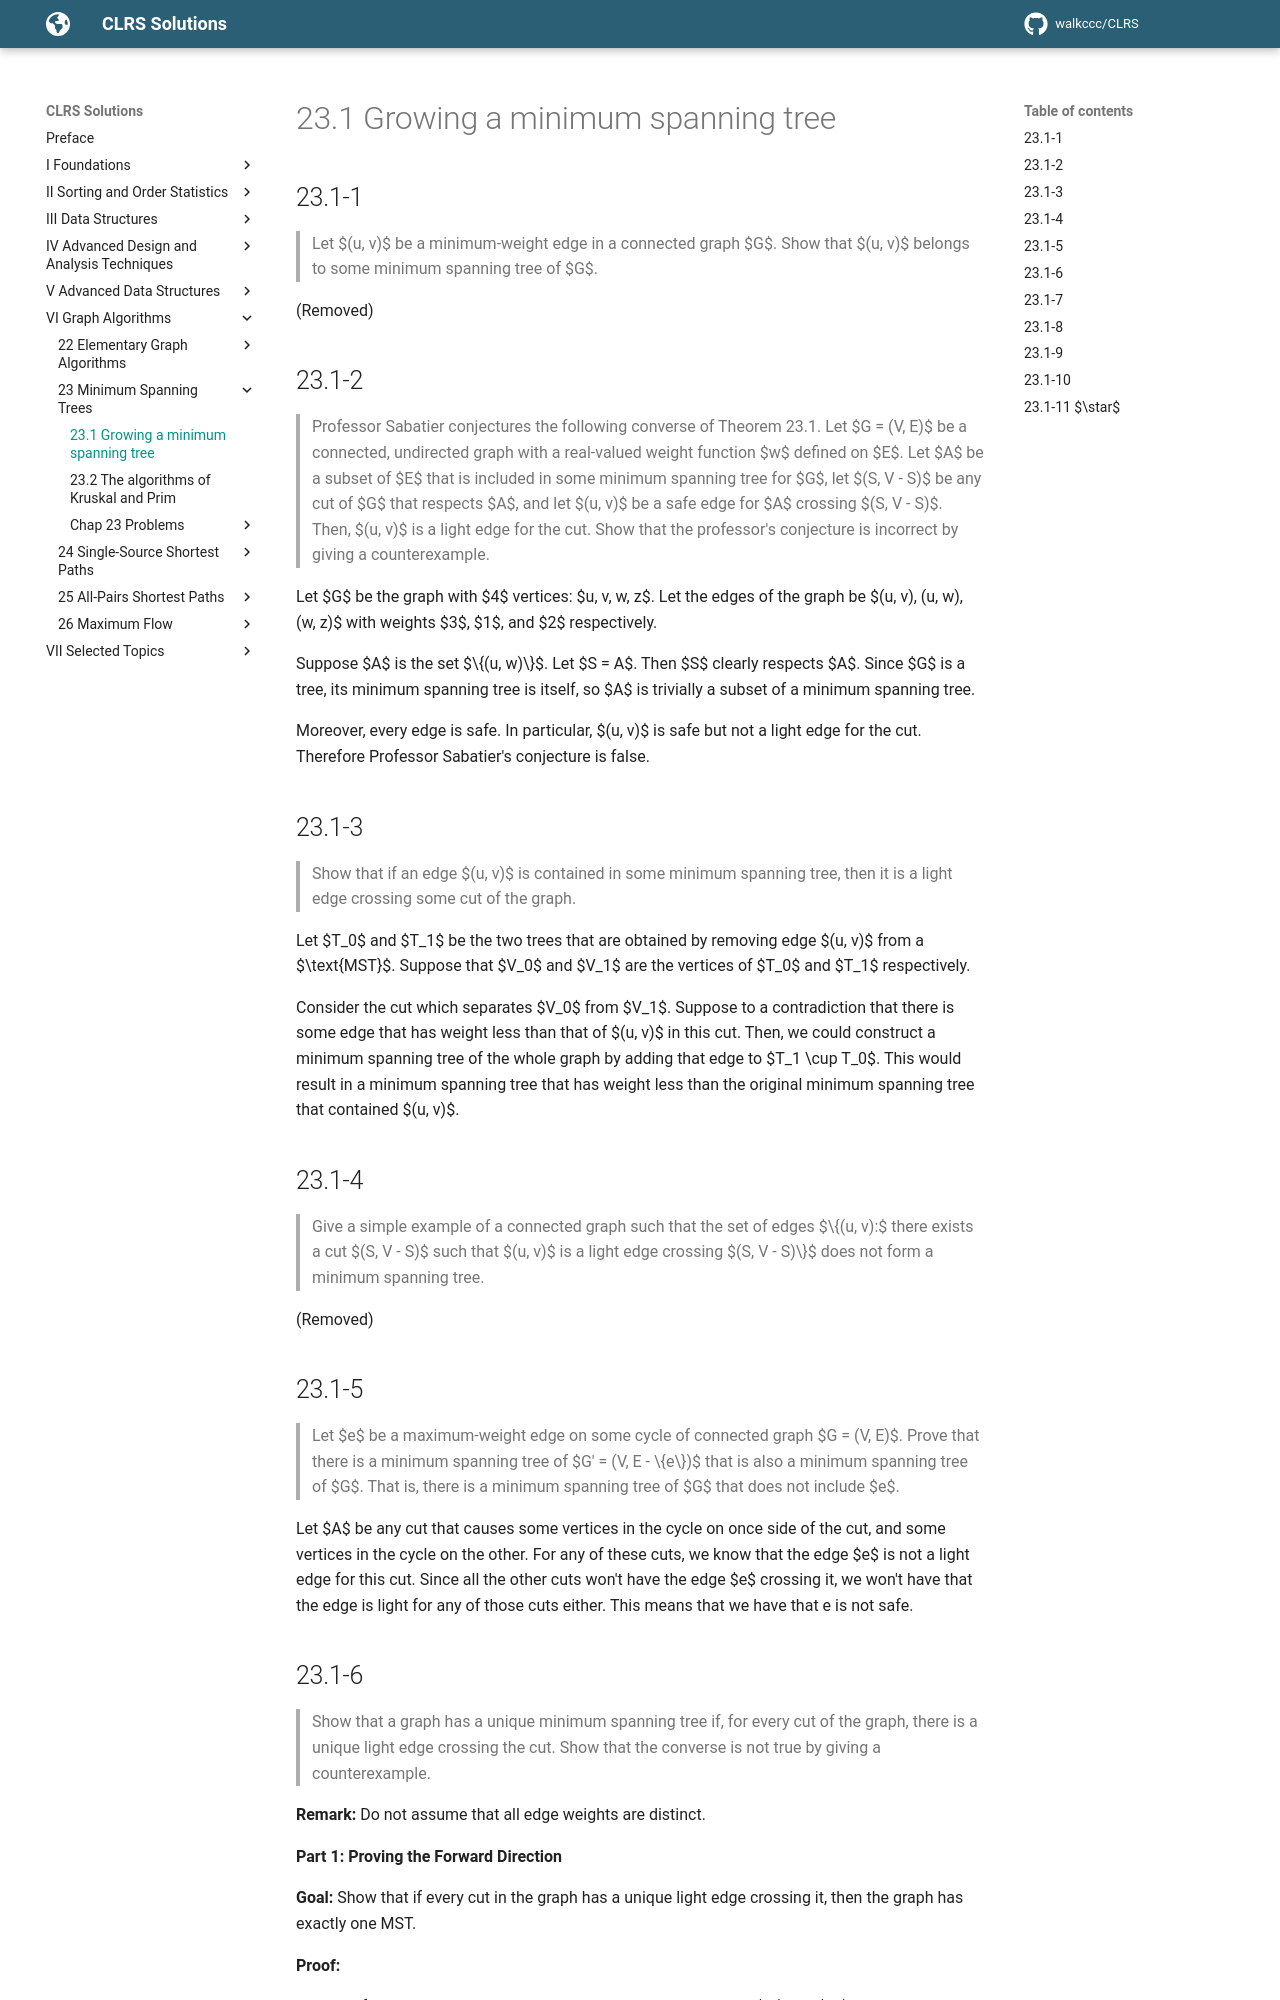

repository: walkccc/CLRS · page: Chap23/23.1/index.html · generator: mkdocs

## 23.1-1

> Let $(u, v)$ be a minimum-weight edge in a connected graph $G$. Show that $(u, v)$ belongs to some minimum spanning tree of $G$.

(Removed)

## 23.1-2

> Professor Sabatier conjectures the following converse of Theorem 23.1. Let $G = (V, E)$ be a connected, undirected graph with a real-valued weight function $w$ defined on $E$. Let $A$ be a subset of $E$ that is included in some minimum spanning tree for $G$, let $(S, V - S)$ be any cut of $G$ that respects $A$, and let $(u, v)$ be a safe edge for $A$ crossing $(S, V - S)$. Then, $(u, v)$ is a light edge for the cut. Show that the professor's conjecture is incorrect by giving a counterexample.

Let $G$ be the graph with $4$ vertices: $u, v, w, z$. Let the edges of the graph be $(u, v), (u, w), (w, z)$ with weights $3$, $1$, and $2$ respectively.

Suppose $A$ is the set $\\{(u, w)\\}$. Let $S = A$. Then $S$ clearly respects $A$. Since $G$ is a tree, its minimum spanning tree is itself, so $A$ is trivially a subset of a minimum spanning tree.

Moreover, every edge is safe. In particular, $(u, v)$ is safe but not a light edge for the cut. Therefore Professor Sabatier's conjecture is false.

## 23.1-3

> Show that if an edge $(u, v)$ is contained in some minimum spanning tree, then it is a light edge crossing some cut of the graph.

Let $T_0$ and $T_1$ be the two trees that are obtained by removing edge $(u, v)$ from a $\text{MST}$. Suppose that $V_0$ and $V_1$ are the vertices of $T_0$ and $T_1$ respectively.

Consider the cut which separates $V_0$ from $V_1$. Suppose to a contradiction that there is some edge that has weight less than that of $(u, v)$ in this cut. Then, we could construct a minimum spanning tree of the whole graph by adding that edge to $T_1 \cup T_0$. This would result in a minimum spanning tree that has weight less than the original minimum spanning tree that contained $(u, v)$.

## 23.1-4

> Give a simple example of a connected graph such that the set of edges $\\{(u, v):$ there exists a cut $(S, V - S)$ such that $(u, v)$ is a light edge crossing $(S, V - S)\\}$ does not form a minimum spanning tree.

(Removed)

## 23.1-5

> Let $e$ be a maximum-weight edge on some cycle of connected graph $G = (V, E)$. Prove that there is a minimum spanning tree of $G' = (V, E - \\{e\\})$ that is also a minimum spanning tree of $G$. That is, there is a minimum spanning tree of $G$ that does not include $e$.

Let $A$ be any cut that causes some vertices in the cycle on once side of the cut, and some vertices in the cycle on the other. For any of these cuts, we know that the edge $e$ is not a light edge for this cut. Since all the other cuts won't have the edge $e$ crossing it, we won't have that the edge is light for any of those cuts either. This means that we have that e is not safe.
